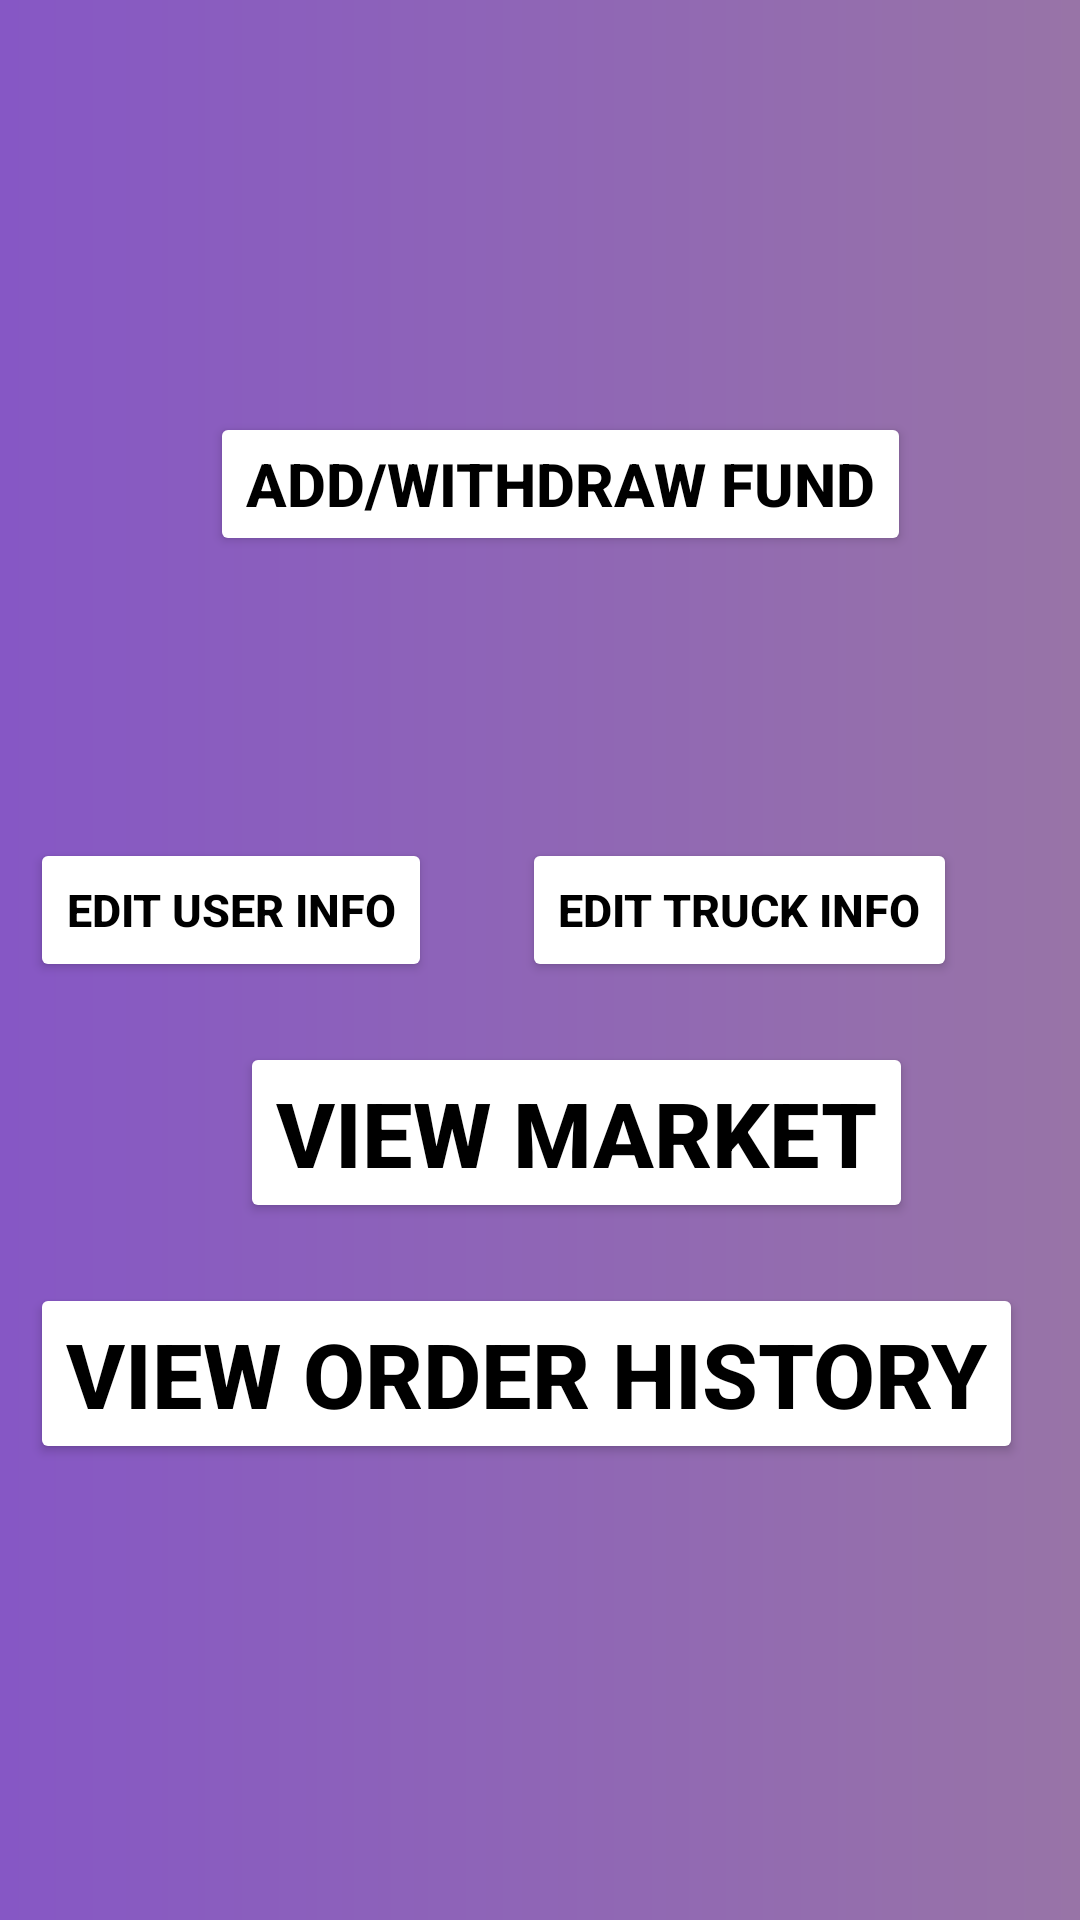

Here is an Android app screen rendered from its layout file. Give the layout XML and the strings, colors and styles it references.
<!-- AndroidManifest.xml: application theme Theme.ASOUL -->
<!-- res/layout/activity_user_info.xml -->
<?xml version="1.0" encoding="utf-8"?>
<androidx.constraintlayout.widget.ConstraintLayout xmlns:android="http://schemas.android.com/apk/res/android"
    xmlns:tools="http://schemas.android.com/tools"
    xmlns:app="http://schemas.android.com/apk/res-auto"
    android:layout_width="match_parent"
    android:layout_height="match_parent"
    tools:context="Activities.UserInfoActivity"
    android:background="@drawable/login_bg">

    <TextView
        android:layout_width="match_parent"
        android:layout_height="wrap_content"
        android:id="@+id/WelcomeContent"
        android:textSize="24sp"
        app:layout_constraintTop_toTopOf="parent"
        app:layout_constraintLeft_toLeftOf="parent"
        android:textStyle="italic"
        android:layout_marginTop="20sp" />

    <TextView
        android:layout_width="match_parent"
        android:layout_height="wrap_content"
        android:id="@+id/AccountBalance"
        android:textSize="20sp"
        app:layout_constraintTop_toBottomOf="@+id/WelcomeContent"
        app:layout_constraintLeft_toLeftOf="parent"
        android:textStyle="italic"
        android:layout_marginTop="48dp" />

    <Button
        android:layout_width="wrap_content"
        android:layout_height="wrap_content"
        android:id="@+id/btnAddFund"
        android:backgroundTint="@color/white"
        android:text="@string/addwithdraw_fund"
        android:textStyle="bold"
        android:textColor="@color/black"
        android:textSize="20sp"
        app:layout_constraintTop_toBottomOf="@id/AccountBalance"
        app:layout_constraintLeft_toLeftOf="parent"
        android:layout_marginStart="70sp"
        android:layout_marginTop="10sp" />


    <TextView
        android:layout_width="match_parent"
        android:layout_height="wrap_content"
        android:id="@+id/PhoneNumber"
        android:textSize="20sp"
        app:layout_constraintTop_toBottomOf="@id/btnAddFund"
        app:layout_constraintLeft_toLeftOf="parent"
        android:textStyle="italic"
        android:layout_marginTop="15dp" />

    <TextView
        android:layout_width="match_parent"
        android:layout_height="wrap_content"
        android:id="@+id/TruckName"
        android:textSize="20sp"
        app:layout_constraintTop_toBottomOf="@id/PhoneNumber"
        app:layout_constraintLeft_toLeftOf="parent"
        android:textStyle="italic"
        android:layout_marginTop="15sp" />

    <Button
        android:layout_width="wrap_content"
        android:layout_height="wrap_content"
        android:id="@+id/btnEditUserInfo"
        android:backgroundTint="@color/white"
        android:text="@string/edit_user_info"
        android:textStyle="bold"
        android:textColor="@color/black"
        android:textSize="15sp"
        app:layout_constraintTop_toBottomOf="@id/TruckName"
        app:layout_constraintLeft_toLeftOf="parent"
        android:layout_marginStart="10dp"
        android:layout_marginTop="10dp" />

    <Button
        android:layout_width="wrap_content"
        android:layout_height="wrap_content"
        android:id="@+id/btnEditTruckInfo"
        android:backgroundTint="@color/white"
        android:text="@string/edit_truck_info"
        android:textStyle="bold"
        android:textColor="@color/black"
        android:textSize="15sp"
        app:layout_constraintTop_toBottomOf="@id/TruckName"
        app:layout_constraintLeft_toRightOf="@id/btnEditUserInfo"
        android:layout_marginStart="30dp"
        android:layout_marginTop="10dp" />

    <Button
        android:layout_width="wrap_content"
        android:layout_height="wrap_content"
        android:id="@+id/btnViewMarket"
        android:backgroundTint="@color/white"
        android:text="@string/view_market"
        android:textStyle="bold"
        android:textColor="@color/black"
        android:textSize="30sp"
        app:layout_constraintTop_toBottomOf="@id/btnEditUserInfo"
        app:layout_constraintLeft_toLeftOf="parent"
        android:layout_marginStart="80dp"
        android:layout_marginTop="20dp" />

    <Button
        android:layout_width="wrap_content"
        android:layout_height="wrap_content"
        android:id="@+id/btnOrderHistory"
        android:backgroundTint="@color/white"
        android:text="@string/view_order_history"
        android:textStyle="bold"
        android:textColor="@color/black"
        android:textSize="30sp"
        app:layout_constraintTop_toBottomOf="@id/btnViewMarket"
        app:layout_constraintLeft_toLeftOf="parent"
        android:layout_marginStart="10dp"
        android:layout_marginTop="20dp" />

    <TextView
        android:layout_width="match_parent"
        android:layout_height="wrap_content"
        android:layout_gravity="center"
        android:id="@+id/accessError"
        android:layout_marginTop="20sp"
        android:textColor="@color/black"
        android:backgroundTint="@color/white"
        android:textSize="25sp"
        app:layout_constraintTop_toBottomOf="@+id/btnOrderHistory"
        app:layout_constraintLeft_toLeftOf="parent" />


</androidx.constraintlayout.widget.ConstraintLayout>
<!-- resources referenced by this layout -->
<resources>
  <color name="black">#FF000000</color>
  <color name="white">#FFFFFFFF</color>
  <!-- drawable login_bg (drawable) -->
  <?xml version="1.0" encoding="utf-8"?>
  <shape xmlns:android="http://schemas.android.com/apk/res/android">
      <gradient android:endColor="#9874a7"
                android:startColor="#8657c5"
      />
  
  </shape>
  <string name="addwithdraw_fund">ADD/WITHDRAW FUND</string>
  <string name="edit_truck_info">Edit Truck Info</string>
  <string name="edit_user_info">Edit User Info</string>
  <string name="view_market">View Market</string>
  <string name="view_order_history">View Order History</string>
  <style name="Theme.ASOUL" parent="Theme.MaterialComponents.DayNight.DarkActionBar">
          
          <item name="colorPrimary">@color/purple_500</item>
          <item name="colorPrimaryVariant">@color/purple_700</item>
          <item name="colorOnPrimary">@color/white</item>
          
          <item name="colorSecondary">@color/teal_200</item>
          <item name="colorSecondaryVariant">@color/teal_700</item>
          <item name="colorOnSecondary">@color/black</item>
          
          <item name="android:statusBarColor" tools:targetApi="l">?attr/colorPrimaryVariant</item>
          
      </style>
  <color name="purple_500">#FF6200EE</color>
  <color name="purple_700">#FF3700B3</color>
  <color name="teal_200">#FF03DAC5</color>
  <color name="teal_700">#FF018786</color>
</resources>
